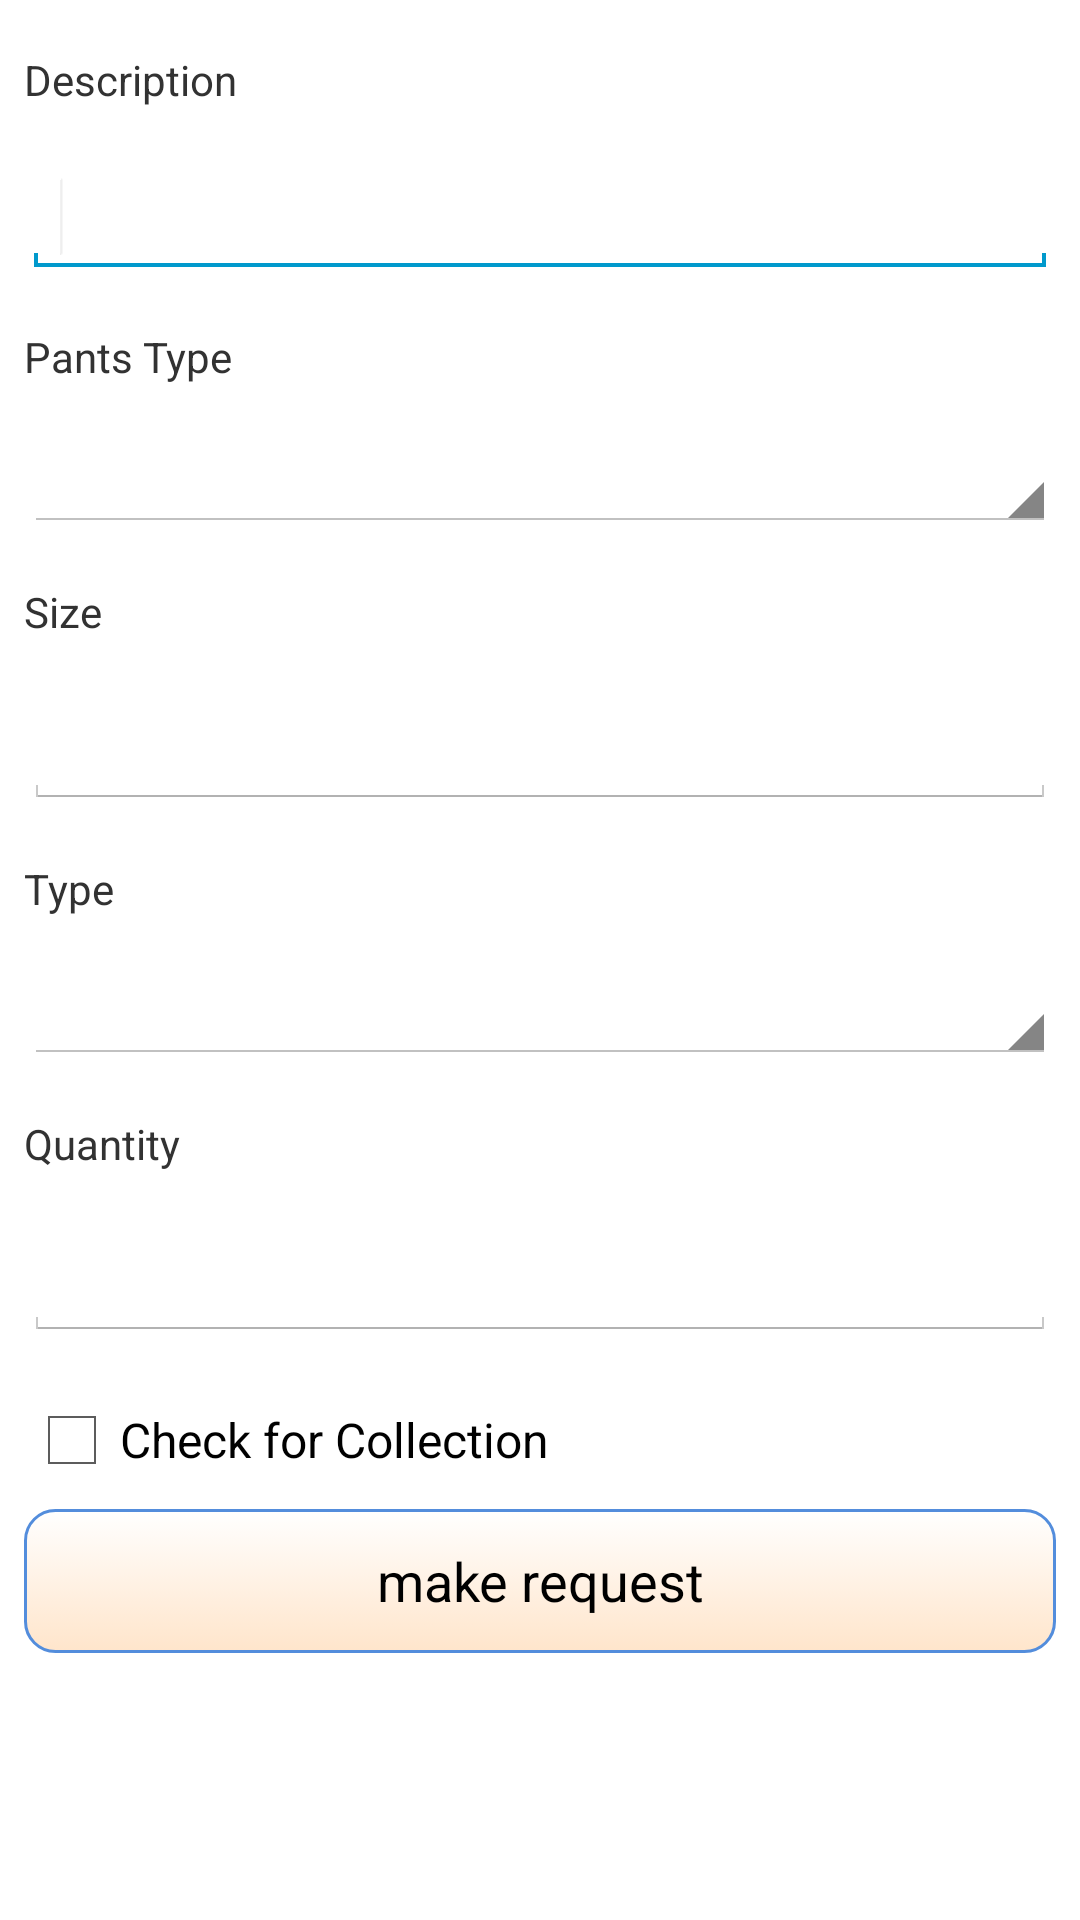

This screen was rendered from an Android layout file. Write that file and the resources it references.
<!-- AndroidManifest.xml: application theme AppTheme -->
<!-- res/layout/activity_make_request.xml -->
<RelativeLayout xmlns:android="http://schemas.android.com/apk/res/android"
    xmlns:tools="http://schemas.android.com/tools"
    android:layout_width="match_parent"
    android:layout_height="match_parent"
    android:background="@drawable/bg_sky"
    android:paddingLeft="@dimen/activity_horizontal_margin"
    android:paddingRight="@dimen/activity_horizontal_margin"
    tools:context=".MakeRequestActivity" >

    <ScrollView
        android:id="@+id/scrollView1"
        android:layout_width="fill_parent"
        android:layout_height="fill_parent"
        android:layout_alignParentLeft="true"
        android:layout_alignParentTop="true" >

        <LinearLayout
            android:layout_width="fill_parent"
            android:layout_height="fill_parent"
            android:orientation="vertical" >

            <TextView
                android:id="@+id/textView1"
                android:layout_width="wrap_content"
                android:layout_height="wrap_content"
                android:layout_marginTop="17dp"
                android:text="Description" >
            </TextView>

            <EditText
                android:id="@+id/description"
                android:layout_width="match_parent"
                android:layout_height="wrap_content"
                android:layout_marginTop="17dp" >

                <requestFocus />
            </EditText>

            <TextView
                android:id="@+id/textView6"
                android:layout_width="wrap_content"
                android:layout_height="wrap_content"
                android:layout_marginTop="17dp"
                android:text="Pants Type" >
            </TextView>

            <Spinner
                android:id="@+id/uniformPants"
                android:layout_width="match_parent"
                android:layout_height="wrap_content"
                android:layout_marginTop="17dp" >

                <requestFocus />
            </Spinner>

            <TextView
                android:id="@+id/textView3"
                android:layout_width="wrap_content"
                android:layout_height="wrap_content"
                android:layout_marginTop="17dp"
                android:text="Size" />

            <EditText
                android:id="@+id/uniformSize"
                android:layout_width="match_parent"
                android:layout_height="wrap_content"
                android:layout_marginTop="17dp" />

            <TextView
                android:id="@+id/textView4"
                android:layout_width="wrap_content"
                android:layout_height="wrap_content"
                android:layout_marginTop="17dp"
                android:text="Type" />

            <Spinner
                android:id="@+id/type"
                android:layout_width="match_parent"
                android:layout_height="wrap_content"
                android:layout_marginTop="17dp" />

            <TextView
                android:id="@+id/textView3"
                android:layout_width="wrap_content"
                android:layout_height="wrap_content"
                android:layout_marginTop="17dp"
                android:text="Quantity" />

            <EditText
                android:id="@+id/quantity"
                android:layout_width="match_parent"
                android:layout_height="wrap_content"
                android:layout_marginTop="17dp" />

            <CheckBox
                android:id="@+id/chkCollect"
                android:layout_width="wrap_content"
                android:layout_height="wrap_content"
                android:layout_marginTop="17dp"
                android:text="Check for Collection" />

            <Button
                android:id="@+id/uniformSubmit"
                android:layout_width="match_parent"
                android:layout_height="wrap_content"
                android:layout_marginBottom="7dp"
                android:layout_marginTop="7dp"
                android:background="@drawable/round_l"
                android:text="make request" />
        </LinearLayout>
    </ScrollView>

</RelativeLayout>
<!-- resources referenced by this layout -->
<resources>
  <dimen name="activity_horizontal_margin">8dp</dimen>
  <!-- drawable round_l (drawable) -->
  <?xml version="1.0" encoding="utf-8"?>
  
  <selector xmlns:android="http://schemas.android.com/apk/res/android">
  
      <item android:state_pressed="true"><shape android:shape="rectangle">
              <corners android:radius="10dip" />
  
              <stroke android:width="1dip" android:color="#538DDC" />
  
              <gradient android:angle="-90" />
          </shape></item>
      <item android:state_focused="true"><shape android:shape="rectangle">
              <corners android:radius="10dip" />
  
              <stroke android:width="1dip" android:color="#538DDC" />
          </shape></item>
      <item><shape android:shape="rectangle">
              <corners android:radius="10dip" />
  
              <stroke android:width="1dip" android:color="#538DDC" />
  
              <gradient android:angle="-90" android:endColor="#FFE5CB" android:startColor="@android:color/transparent" />
          </shape></item>
  
  </selector>
  <style name="AppTheme" parent="AppBaseTheme">
          
  
      </style>
  <style name="AppBaseTheme" parent="android:Theme.Holo.Light.DarkActionBar">
          
      </style>
</resources>
